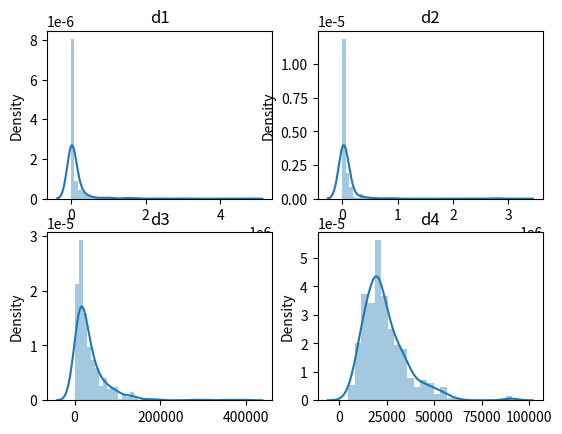

Source code (Python):
import numpy as np
import seaborn as sns
import matplotlib.pyplot as plt

d1 = np.random.lognormal(size=(370, 1), mean=10, sigma=2)
d2 = np.random.lognormal(size=(370, 1), mean=10, sigma=1.5)
d3 = np.random.lognormal(size=(370, 1), mean=10, sigma=1)
d4 = np.random.lognormal(size=(370, 1), mean=10, sigma=0.5)

fig = plt.figure()

ax1 = fig.add_subplot(221)
ax2 = fig.add_subplot(222)
ax3 = fig.add_subplot(223)
ax4 = fig.add_subplot(224)

sns.distplot(d1, ax=ax1).set_title(r"d1")
sns.distplot(d2, ax=ax2).set_title(r"d2")
sns.distplot(d3, ax=ax3).set_title(r"d3")
sns.distplot(d4, ax=ax4).set_title(r"d4")
plt.show()